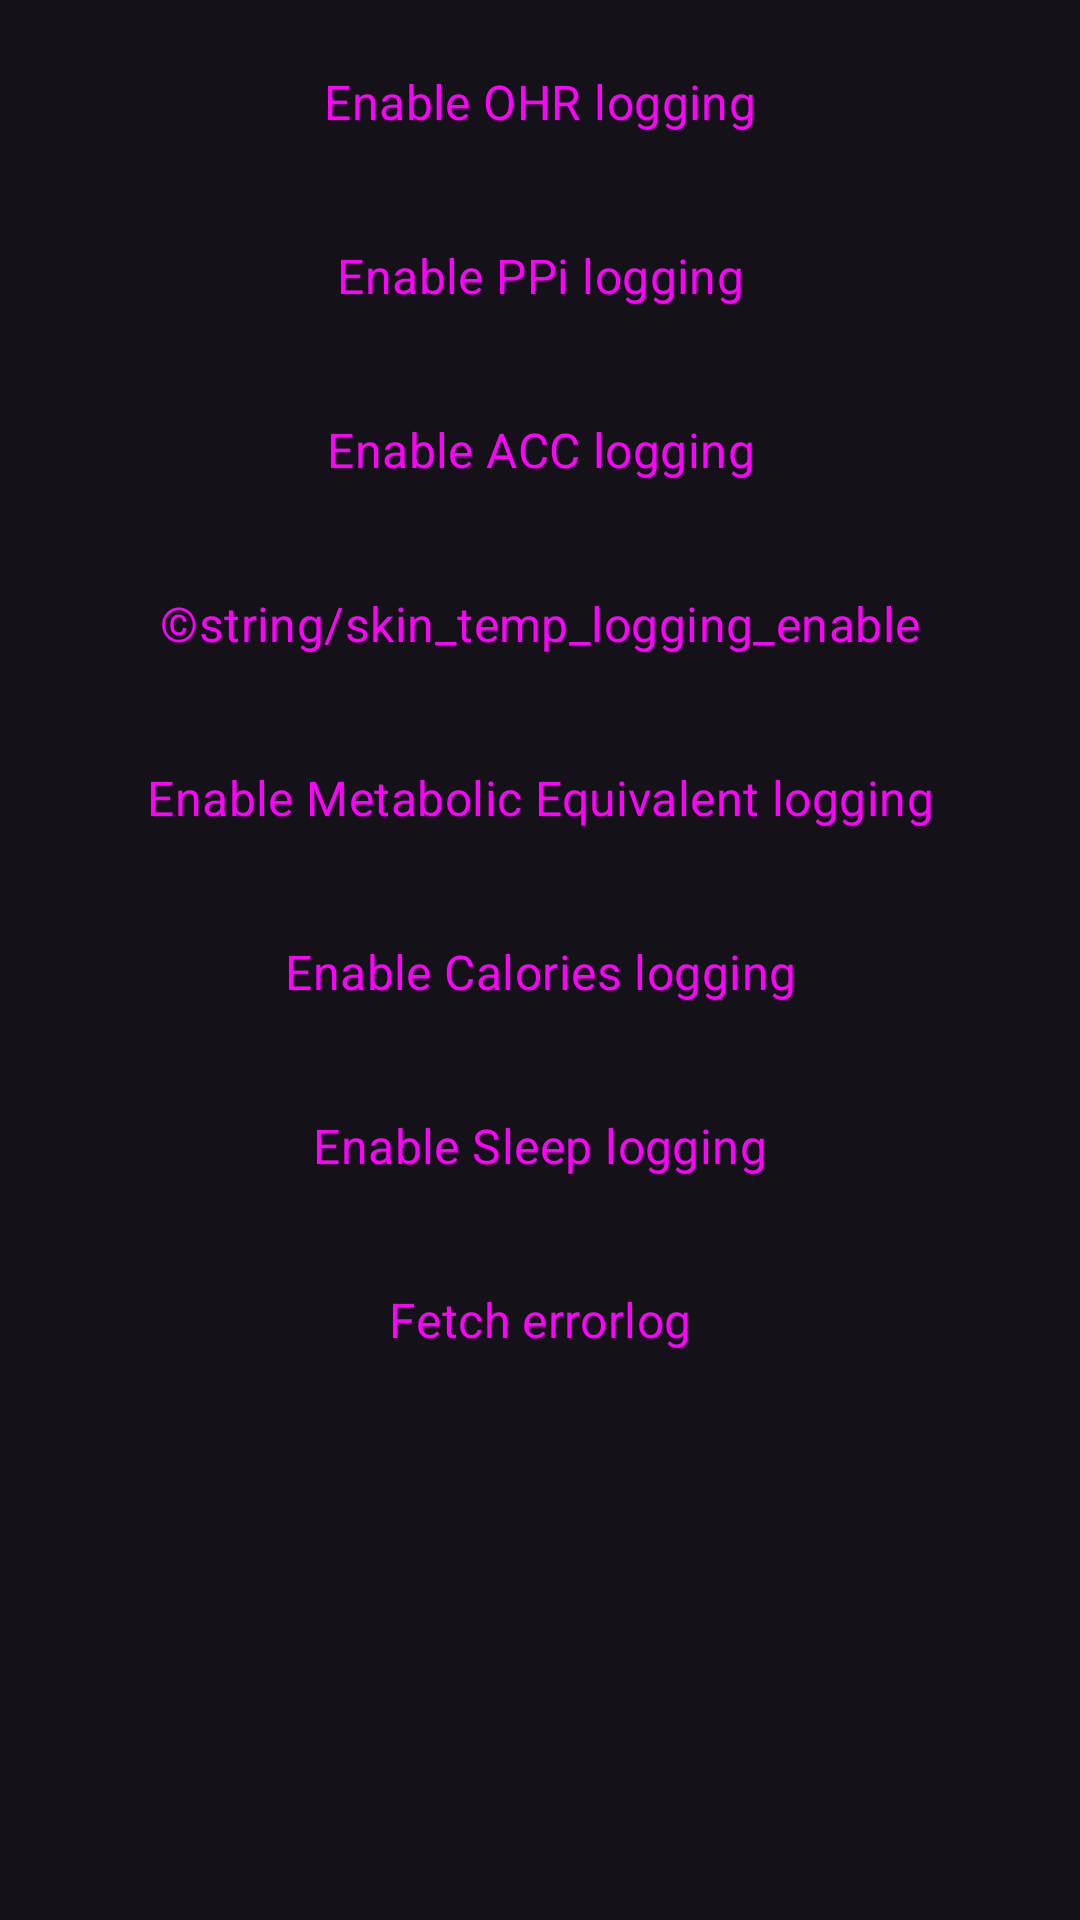

This screen was rendered from an Android layout file. Write that file and the resources it references.
<!-- AndroidManifest.xml: application theme AppTheme -->
<!-- res/layout/fragment_logging.xml -->
<?xml version="1.0" encoding="utf-8"?>
<androidx.coordinatorlayout.widget.CoordinatorLayout xmlns:android="http://schemas.android.com/apk/res/android"
    xmlns:app="http://schemas.android.com/apk/res-auto"
    xmlns:tools="http://schemas.android.com/tools"
    android:layout_width="match_parent"
    android:layout_height="match_parent"
    tools:context=".ui.logging.LoggingFragment">

    <androidx.core.widget.NestedScrollView
        android:layout_width="match_parent"
        android:layout_height="match_parent">

        <LinearLayout
            android:layout_width="match_parent"
            android:layout_height="wrap_content"
            android:orientation="vertical">

            <androidx.constraintlayout.widget.ConstraintLayout
            android:id="@+id/ohr_logging_group"
            android:layout_width="match_parent"
            android:layout_height="wrap_content"
            android:layout_marginTop="10dp"
            app:layout_constraintEnd_toEndOf="parent"
            app:layout_constraintStart_toStartOf="parent"
            app:layout_constraintTop_toTopOf="parent">

            <Button
                android:id="@+id/enable_ohr_logging_button"
                style="@style/Widget.App.Button.OutlinedButton"
                android:layout_width="wrap_content"
                android:layout_height="wrap_content"
                android:text="@string/ohr_logging_enable"
                android:textAppearance="?attr/textAppearanceSubtitle1"
                app:layout_constraintEnd_toEndOf="parent"
                app:layout_constraintHorizontal_bias="0.5"
                app:layout_constraintStart_toStartOf="parent"
                app:layout_constraintTop_toTopOf="parent" />

        </androidx.constraintlayout.widget.ConstraintLayout>

        <androidx.constraintlayout.widget.ConstraintLayout
            android:id="@+id/ppi_logging_group"
            android:layout_width="match_parent"
            android:layout_height="wrap_content"
            android:layout_marginTop="10dp"
            app:layout_constraintEnd_toEndOf="parent"
            app:layout_constraintStart_toStartOf="parent"
            app:layout_constraintTop_toBottomOf="@id/ohr_logging_group">

            <Button
                android:id="@+id/enable_ppi_logging_button"
                style="@style/Widget.App.Button.OutlinedButton"
                android:layout_width="wrap_content"
                android:layout_height="wrap_content"
                android:text="@string/ppi_logging_enable"
                android:textAppearance="?attr/textAppearanceSubtitle1"
                app:layout_constraintEnd_toEndOf="parent"
                app:layout_constraintHorizontal_bias="0.5"
                app:layout_constraintStart_toStartOf="parent"
                app:layout_constraintTop_toTopOf="parent" />

        </androidx.constraintlayout.widget.ConstraintLayout>

        <androidx.constraintlayout.widget.ConstraintLayout
            android:id="@+id/acc_logging_group"
            android:layout_width="match_parent"
            android:layout_height="wrap_content"
            android:layout_marginTop="10dp"
            app:layout_constraintEnd_toEndOf="parent"
            app:layout_constraintStart_toStartOf="parent"
            app:layout_constraintTop_toBottomOf="@id/ppi_logging_group">

            <Button
                android:id="@+id/enable_acc_logging_button"
                style="@style/Widget.App.Button.OutlinedButton"
                android:layout_width="wrap_content"
                android:layout_height="wrap_content"
                android:text="@string/acc_logging_enable"
                android:textAppearance="?attr/textAppearanceSubtitle1"
                app:layout_constraintEnd_toEndOf="parent"
                app:layout_constraintHorizontal_bias="0.5"
                app:layout_constraintStart_toStartOf="parent"
                app:layout_constraintTop_toTopOf="parent" />

        </androidx.constraintlayout.widget.ConstraintLayout>

        <androidx.constraintlayout.widget.ConstraintLayout
            android:id="@+id/skin_temp_logging_group"
            android:layout_width="match_parent"
            android:layout_height="wrap_content"
            android:layout_marginTop="10dp"
            app:layout_constraintEnd_toEndOf="parent"
            app:layout_constraintStart_toStartOf="parent"
            app:layout_constraintTop_toBottomOf="@id/acc_logging_group">

            <Button
                android:id="@+id/enable_skin_temperature_logging_button"
                style="@style/Widget.App.Button.OutlinedButton"
                android:layout_width="wrap_content"
                android:layout_height="wrap_content"
                android:text="©string/skin_temp_logging_enable"
                android:textAppearance="?attr/textAppearanceSubtitle1"
                app:layout_constraintEnd_toEndOf="parent"
                app:layout_constraintHorizontal_bias="0.5"
                app:layout_constraintStart_toStartOf="parent"
                app:layout_constraintTop_toTopOf="parent" />

        </androidx.constraintlayout.widget.ConstraintLayout>


        <androidx.constraintlayout.widget.ConstraintLayout
            android:id="@+id/met_logging_group"
            android:layout_width="match_parent"
            android:layout_height="wrap_content"
            android:layout_marginTop="10dp"
            app:layout_constraintEnd_toEndOf="parent"
            app:layout_constraintStart_toStartOf="parent"
            app:layout_constraintTop_toBottomOf="@id/skin_temp_logging_group">

            <Button
                android:id="@+id/enable_met_logging_button"
                style="@style/Widget.App.Button.OutlinedButton"
                android:layout_width="wrap_content"
                android:layout_height="wrap_content"
                android:text="@string/met_logging_enable"
                android:textAppearance="?attr/textAppearanceSubtitle1"
                app:layout_constraintEnd_toEndOf="parent"
                app:layout_constraintHorizontal_bias="0.5"
                app:layout_constraintStart_toStartOf="parent"
                app:layout_constraintTop_toTopOf="parent" />

        </androidx.constraintlayout.widget.ConstraintLayout>

        <androidx.constraintlayout.widget.ConstraintLayout
            android:id="@+id/calories_logging_group"
            android:layout_width="match_parent"
            android:layout_height="wrap_content"
            android:layout_marginTop="10dp"
            app:layout_constraintEnd_toEndOf="parent"
            app:layout_constraintStart_toStartOf="parent"
            app:layout_constraintTop_toBottomOf="@id/met_logging_group">

            <Button
                android:id="@+id/enable_calories_logging_button"
                style="@style/Widget.App.Button.OutlinedButton"
                android:layout_width="wrap_content"
                android:layout_height="wrap_content"
                android:text="@string/calories_logging_enable"
                android:textAppearance="?attr/textAppearanceSubtitle1"
                app:layout_constraintEnd_toEndOf="parent"
                app:layout_constraintHorizontal_bias="0.5"
                app:layout_constraintStart_toStartOf="parent"
                app:layout_constraintTop_toTopOf="parent" />

        </androidx.constraintlayout.widget.ConstraintLayout>

        <androidx.constraintlayout.widget.ConstraintLayout
            android:id="@+id/sleep_logging_group"
            android:layout_width="match_parent"
            android:layout_height="wrap_content"
            android:layout_marginTop="10dp"
            app:layout_constraintEnd_toEndOf="parent"
            app:layout_constraintStart_toStartOf="parent"
            app:layout_constraintTop_toBottomOf="@id/calories_logging_group">

            <Button
                android:id="@+id/enable_sleep_logging_button"
                style="@style/Widget.App.Button.OutlinedButton"
                android:layout_width="wrap_content"
                android:layout_height="wrap_content"
                android:text="@string/sleep_logging_enable"
                android:textAppearance="?attr/textAppearanceSubtitle1"
                app:layout_constraintEnd_toEndOf="parent"
                app:layout_constraintHorizontal_bias="0.5"
                app:layout_constraintStart_toStartOf="parent"
                app:layout_constraintTop_toTopOf="parent" />

        </androidx.constraintlayout.widget.ConstraintLayout>

        <androidx.constraintlayout.widget.ConstraintLayout
            android:id="@+id/fetch_errorlog_group"
            android:layout_width="match_parent"
            android:layout_height="wrap_content"
            android:layout_marginTop="10dp"
            app:layout_constraintEnd_toEndOf="parent"
            app:layout_constraintStart_toStartOf="parent"
            app:layout_constraintTop_toBottomOf="@id/ppi_logging_group">

            <Button
                android:id="@+id/fetch_errorlog_button"
                style="@style/Widget.App.Button.OutlinedButton"
                android:layout_width="wrap_content"
                android:layout_height="wrap_content"
                android:text="@string/fetch_errorlog"
                android:textAppearance="?attr/textAppearanceSubtitle1"
                app:layout_constraintEnd_toEndOf="parent"
                app:layout_constraintHorizontal_bias="0.5"
                app:layout_constraintStart_toStartOf="parent"
                app:layout_constraintTop_toTopOf="parent" />

        </androidx.constraintlayout.widget.ConstraintLayout>
    </LinearLayout>
</androidx.core.widget.NestedScrollView>
</androidx.coordinatorlayout.widget.CoordinatorLayout>
<!-- resources referenced by this layout -->
<resources>
  <string name="acc_logging_enable">Enable ACC logging</string>
  <string name="calories_logging_enable">Enable Calories logging</string>
  <string name="fetch_errorlog">Fetch errorlog</string>
  <string name="met_logging_enable">Enable Metabolic Equivalent logging</string>
  <string name="ohr_logging_enable">Enable OHR logging</string>
  <string name="ppi_logging_enable">Enable PPi logging</string>
  <string name="sleep_logging_enable">Enable Sleep logging</string>
  <style name="Widget.App.Button.OutlinedButton" parent="Widget.MaterialComponents.Button.OutlinedButton">
          <item name="shapeAppearance">@style/ShapeAppearanceOverlay.App.Button</item>
          <item name="materialThemeOverlay">@style/ThemeOverlay.App.Button</item>
      </style>
  <style name="ShapeAppearanceOverlay.App.Button" parent="">
          <item name="cornerFamily">rounded</item>
          <item name="cornerSize">20dp</item>
      </style>
  <style name="ThemeOverlay.App.Button" parent="">
          <item name="colorPrimary">@color/secondaryColor</item>
          <item name="colorPrimaryVariant">@color/secondaryDarkColor</item>
      </style>
  <style name="Widget.App.CheckBox" parent="Widget.MaterialComponents.CompoundButton.CheckBox">
          <item name="materialThemeOverlay">@style/ThemeOverlay.App.CheckBox</item>
      </style>
  <style name="Widget.App.Button" parent="Widget.MaterialComponents.Button">
          <item name="shapeAppearance">@style/ShapeAppearanceOverlay.App.Button</item>
          <item name="materialThemeOverlay">@style/ThemeOverlay.App.Button</item>
      </style>
  <style name="Widget.App.RadioButton" parent="Widget.MaterialComponents.CompoundButton.RadioButton">
          <item name="materialThemeOverlay">@style/ThemeOverlay.App.RadioButton</item>
      </style>
  <style name="Widget.App.TabLayout" parent="Widget.MaterialComponents.TabLayout">
          <item name="materialThemeOverlay">@style/ThemeOverlay.App.TabLayout</item>
      </style>
  <style name="Widget.App.ExposedDropdownMenu" parent="Widget.MaterialComponents.TextInputLayout.FilledBox.ExposedDropdownMenu">
          <item name="materialThemeOverlay">@style/ThemeOverlay.App.ExposedDropdownMenu</item>
          <item name="shapeAppearance">@style/ShapeAppearance.App.SmallComponent</item>
          <item name="hintTextColor">@color/secondaryColor</item>
          <item name="endIconTint">@color/secondaryColor</item>
      </style>
  <style name="Widget.App.CircularProgressIndicator" parent="Widget.Material3.CircularProgressIndicator">
          <item name="materialThemeOverlay">@style/ThemeOverlay.App.CircularProgressIndicator</item>
      </style>
  <style name="ThemeOverlay.App.CheckBox" parent="">
          <item name="colorOnSurface">@color/secondaryColor</item>
      </style>
  <style name="ThemeOverlay.App.RadioButton" parent="">
          <item name="colorOnSurface">@color/secondaryColor</item>
      </style>
  <style name="ThemeOverlay.App.TabLayout" parent="">
          <item name="colorPrimary">@color/secondaryColor</item>
          <item name="colorOnSurface">@color/secondaryDarkColor</item>
      </style>
  <style name="ThemeOverlay.App.ExposedDropdownMenu" parent="">
          <item name="colorSurfaceVariant">@color/colorOnPrimary</item>
          <item name="colorOnSurface">@color/secondaryColor</item>
          <item name="autoCompleteTextViewStyle">
              @style/Widget.Material3.AutoCompleteTextView.FilledBox
          </item>
      </style>
  <style name="ShapeAppearance.App.SmallComponent" parent="ShapeAppearance.MaterialComponents.SmallComponent">
          <item name="cornerFamily">cut</item>
          <item name="cornerSize">4dp</item>
      </style>
  <style name="ThemeOverlay.App.CircularProgressIndicator" parent="">
          <item name="colorPrimary">@color/secondaryDarkColor</item>
      </style>
</resources>
